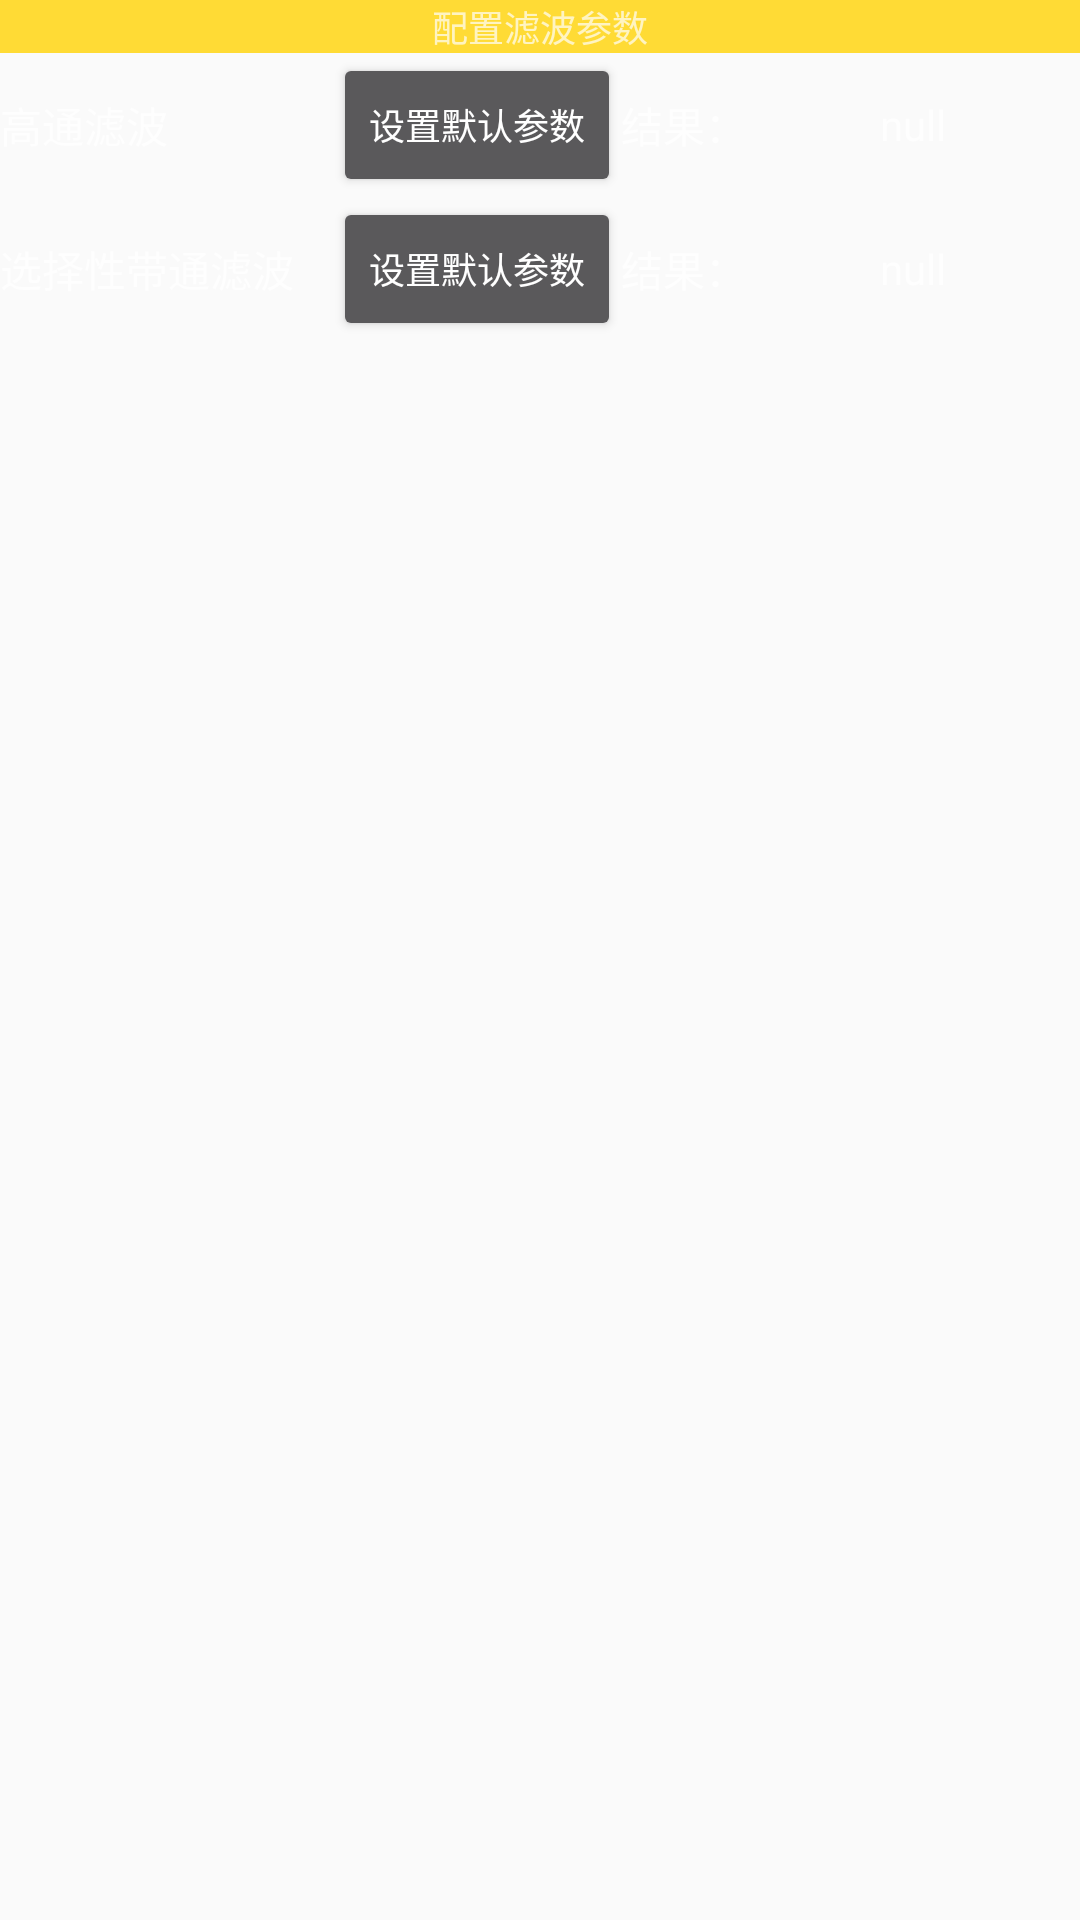

The Android layout XML behind this screen, and the referenced resources:
<!-- AndroidManifest.xml: application theme AppTheme -->
<!-- res/layout/widget_lv_params.xml -->
<?xml version="1.0" encoding="utf-8"?>
<LinearLayout
    xmlns:android="http://schemas.android.com/apk/res/android"
    android:orientation="vertical"
    android:layout_width="match_parent"
    android:layout_height="match_parent">
    <TextView
        android:layout_width="match_parent"
        android:layout_height="wrap_content"
        android:textSize="@dimen/font_small"
        android:text="配置滤波参数"
        android:gravity="center"
        android:background="@color/colorActionBar"/>
    //高通滤波
    <LinearLayout
        android:layout_width="match_parent"
        android:layout_height="wrap_content"
        android:orientation="horizontal"
        android:gravity="center">
        <TextView
            android:layout_width="0dp"
            android:layout_weight="1"
            android:layout_height="wrap_content"
            android:text="高通滤波"/>
        <Button
            android:id="@+id/btn_set_gaotong_param"
            android:layout_width="wrap_content"
            android:layout_height="wrap_content"
            android:textSize="@dimen/font_small"
            android:text="设置默认参数"/>
        <TextView
            android:layout_width="wrap_content"
            android:layout_height="wrap_content"
            android:text="结果："/>
        <TextView
            android:id="@+id/tv_set_gaotong_param_result"
            android:layout_width="0dp"
            android:layout_weight="1"
            android:layout_height="wrap_content"
            android:gravity="center_horizontal"
            android:text="null"/>

    </LinearLayout>

    //选择性带通滤波
    <LinearLayout
        android:layout_width="match_parent"
        android:layout_height="wrap_content"
        android:orientation="horizontal"
        android:gravity="center">
        <TextView
            android:layout_width="0dp"
            android:layout_weight="1"
            android:layout_height="wrap_content"
            android:text="选择性带通滤波"/>
        <Button
            android:id="@+id/btn_set_daitong_param"
            android:layout_width="wrap_content"
            android:layout_height="wrap_content"
            android:textSize="@dimen/font_small"
            android:text="设置默认参数"/>
        <TextView
            android:layout_width="wrap_content"
            android:layout_height="wrap_content"
            android:text="结果："/>
        <TextView
            android:id="@+id/tv_set_daitong_param_result"
            android:layout_width="0dp"
            android:layout_weight="1"
            android:layout_height="wrap_content"
            android:gravity="center_horizontal"
            android:text="null"/>

    </LinearLayout>




</LinearLayout>
<!-- resources referenced by this layout -->
<resources>
  <color name="colorActionBar">#FFDB35</color>
  <dimen name="font_small">12sp</dimen>
  <style name="AppTheme" parent="Theme.AppCompat.Light.DarkActionBar">
          
          <item name="colorPrimary">@color/colorPrimary</item>
          <item name="colorPrimaryDark">@color/colorPrimaryDark</item>
          <item name="colorAccent">@color/colorAccent</item>
          <item name="android:theme">@style/Theme.AppCompat.NoActionBar</item>
          <item name="android:windowFullscreen">true</item>
      </style>
  <color name="colorPrimary">#3F51B5</color>
  <color name="colorPrimaryDark">#303F9F</color>
  <color name="colorAccent">#FF4081</color>
</resources>
